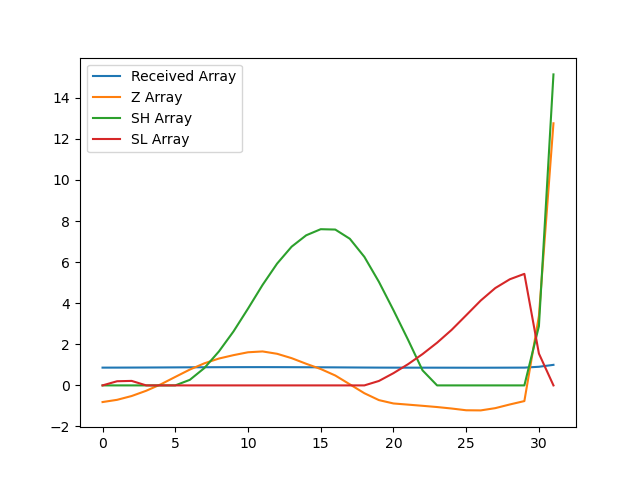

The data file committed next to this chart (first rows):
, index, year, val, Received Array, Z Array, SH Array, SL Array
0, 5954, 1990, 13527, 0.8649, -0.8104, 0.0, 0.0
1, 5957, 1991, 13543, 0.8659, -0.7021, 0.0, 0.2021
2, 5960, 1992, 13572, 0.8678, -0.5172, 0.0, 0.2193
3, 5963, 1993, 13612, 0.8703, -0.2614, 0.0, 0.0
4, 5966, 1994, 13661, 0.8734, 0.05067, 0.0, 0.0
5, 5969, 1995, 13717, 0.877, 0.4127, 0.0, 0.0
6, 5972, 1996, 13773, 0.8806, 0.7702, 0.2702, 0.0
7, 5975, 1997, 13820, 0.8836, 1.075, 0.8448, 0.0
8, 5978, 1998, 13856, 0.8859, 1.307, 1.652, 0.0
9, 5981, 1999, 13882, 0.8876, 1.472, 2.624, 0.0
10, 5984, 2000, 13904, 0.889, 1.612, 3.736, 0.0
11, 5987, 2001, 13910, 0.8894, 1.653, 4.889, 0.0
12, 5990, 2002, 13893, 0.8883, 1.539, 5.928, 0.0
13, 5993, 2003, 13859, 0.8861, 1.325, 6.753, 0.0
14, 5996, 2004, 13817, 0.8834, 1.052, 7.305, 0.0
15, 5999, 2005, 13777, 0.8809, 0.7973, 7.603, 0.0
16, 6002, 2006, 13728, 0.8777, 0.4822, 7.585, 0.0
17, 6005, 2007, 13661, 0.8735, 0.05219, 7.137, 0.0
18, 6008, 2008, 13594, 0.8691, -0.3808, 6.256, 0.0
19, 6011, 2009, 13541, 0.8658, -0.716, 5.04, 0.216
20, 6014, 2010, 13516, 0.8642, -0.8794, 3.661, 0.5954
21, 6017, 2011, 13507, 0.8636, -0.9357, 2.225, 1.031
22, 6020, 2012, 13498, 0.863, -0.9933, 0.732, 1.524
23, 6023, 2013, 13489, 0.8624, -1.054, 0.0, 2.078
24, 6026, 2014, 13478, 0.8617, -1.125, 0.0, 2.703
25, 6029, 2015, 13464, 0.8609, -1.21, 0.0, 3.414
26, 6032, 2016, 13463, 0.8608, -1.217, 0.0, 4.131
27, 6035, 2017, 13480, 0.8619, -1.107, 0.0, 4.738
28, 6038, 2018, 13508, 0.8637, -0.9281, 0.0, 5.166
29, 6041, 2019, 13534, 0.8653, -0.7631, 0.0, 5.429
30, 6044, 2020, 14179, 0.9066, 3.38, 2.88, 1.549
31, 6047, 2021, 15640, 1.0, 12.76, 15.14, 0.0
